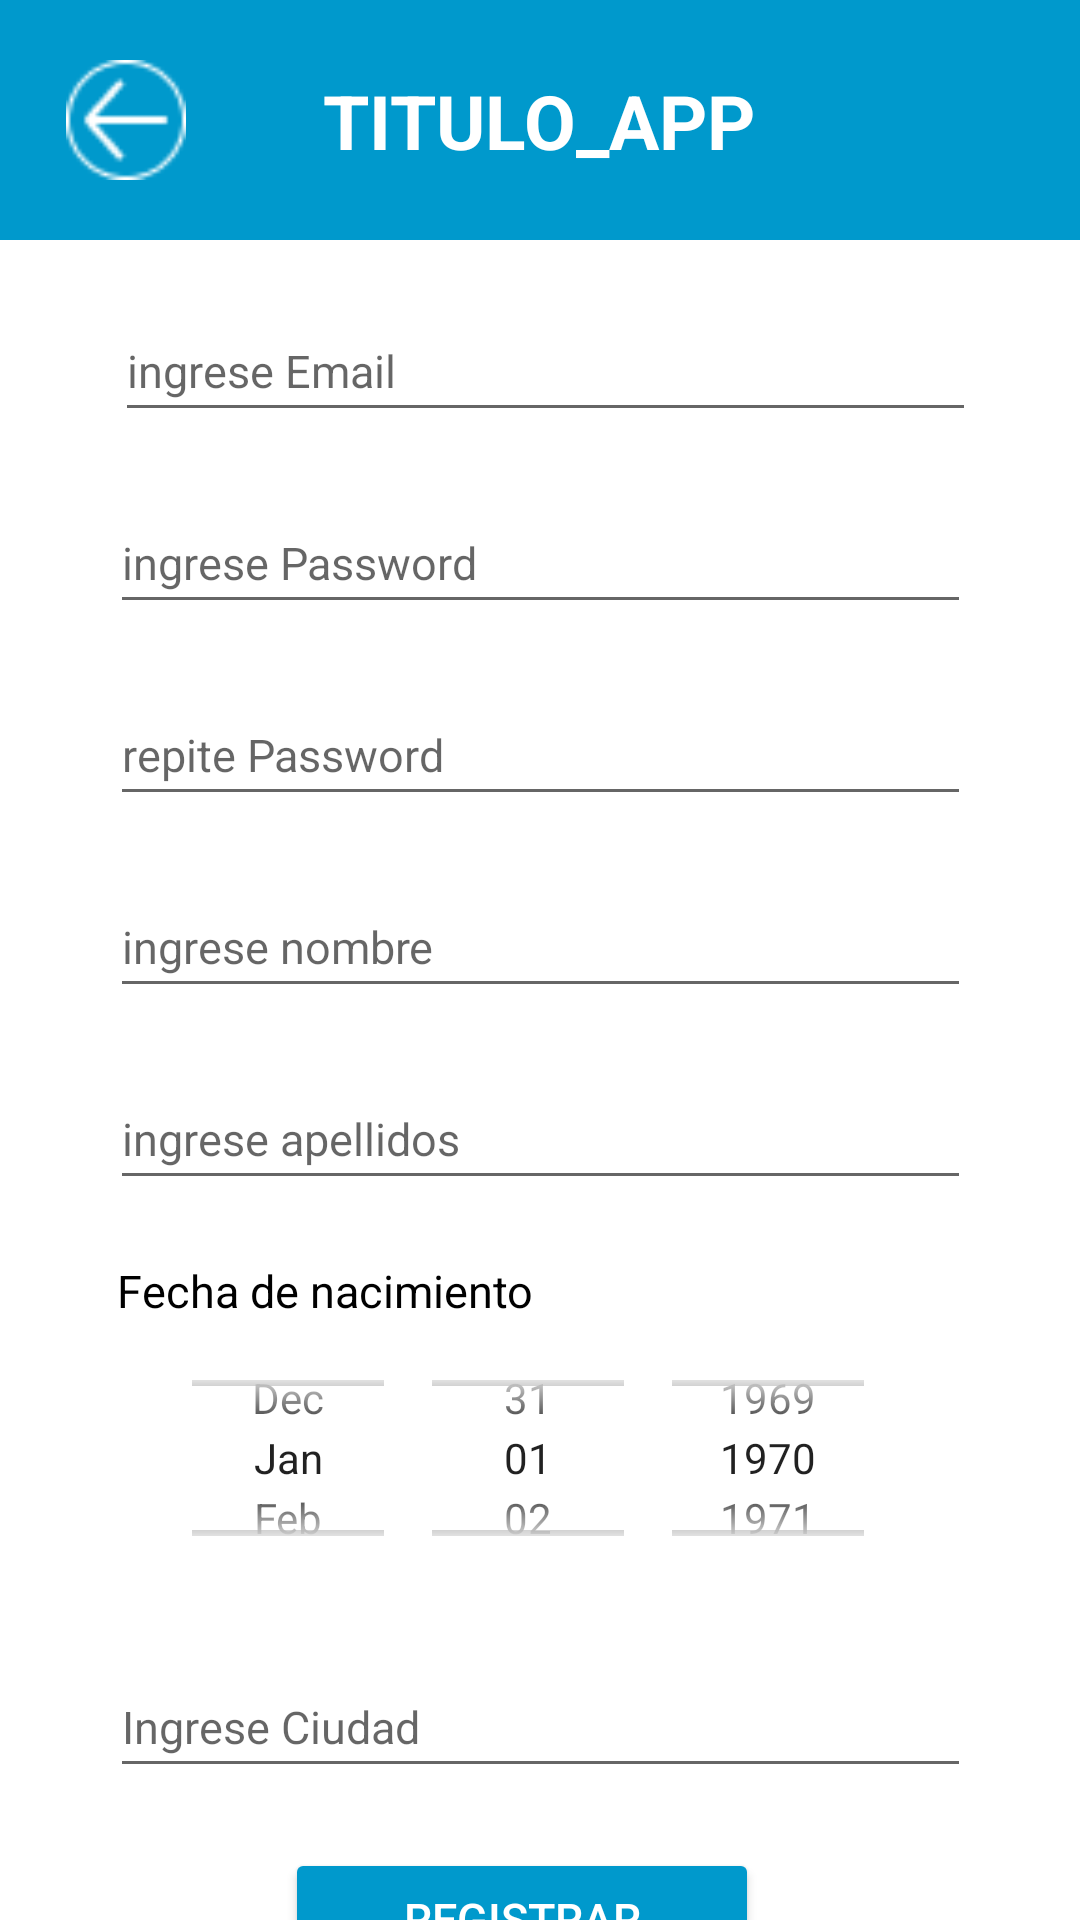

Layout XML and referenced resources for this Android screen:
<!-- AndroidManifest.xml: application theme Theme.Homeless_Helper_vs29 -->
<!-- res/layout/activity_register_user.xml -->
<?xml version="1.0" encoding="utf-8"?>
<androidx.constraintlayout.widget.ConstraintLayout xmlns:android="http://schemas.android.com/apk/res/android"
    xmlns:app="http://schemas.android.com/apk/res-auto"
    xmlns:tools="http://schemas.android.com/tools"
    android:layout_width="match_parent"
    android:layout_height="match_parent"
    tools:context=".screen.Formularios.Register_User">

    <include
        android:id="@+id/register_include_app"
        layout="@layout/header_back"
        app:layout_constraintEnd_toEndOf="parent"
        app:layout_constraintStart_toStartOf="parent"
        app:layout_constraintTop_toTopOf="parent" />

    <EditText
        android:id="@+id/emailFormRegistro"
        android:layout_width="287dp"
        android:layout_height="44dp"
        android:layout_marginTop="20dp"
        android:ems="10"
        android:hint="@string/ingrese_email"
        android:inputType="textPersonName"
        android:textColor="#000000"
        android:textSize="15sp"
        android:maxLength="50"
        app:layout_constraintEnd_toEndOf="parent"
        app:layout_constraintHorizontal_bias="0.524"
        app:layout_constraintStart_toStartOf="parent"
        app:layout_constraintTop_toBottomOf="@+id/register_include_app" />

    <CheckBox
        android:id="@+id/register_Check_eye"
        android:layout_width="29dp"
        android:layout_height="43dp"
        android:layout_marginTop="16dp"
        android:layout_marginEnd="32dp"
        android:button="@drawable/eye_open_24px"
        android:elevation="10dp"
        app:layout_constraintBottom_toTopOf="@+id/RepitpassFormRegistro"
        app:layout_constraintEnd_toEndOf="parent"
        app:layout_constraintTop_toBottomOf="@+id/emailFormRegistro"
        app:layout_constraintVertical_bias="0.16" />

    <EditText
        android:id="@+id/passFormRegistro"
        android:layout_width="287dp"
        android:layout_height="44dp"
        android:layout_marginTop="20dp"
        android:ems="10"
        android:hint="@string/ingrese_password"
        android:inputType="textPassword"
        android:textSize="15sp"
        android:textColor="#000000"
        android:maxLength="32"
        app:layout_constraintEnd_toEndOf="parent"
        app:layout_constraintStart_toStartOf="parent"
        app:layout_constraintTop_toBottomOf="@+id/emailFormRegistro" />



    <EditText
        android:id="@+id/RepitpassFormRegistro"
        android:layout_width="287dp"
        android:layout_height="44dp"
        android:layout_marginTop="20dp"
        android:ems="10"
        android:hint="@string/repite_password"
        android:inputType="textPassword"
        android:textSize="15sp"
        android:textColor="#000000"
        android:maxLength="32"
        app:layout_constraintEnd_toEndOf="parent"
        app:layout_constraintStart_toStartOf="parent"
        app:layout_constraintTop_toBottomOf="@+id/passFormRegistro" />


    <EditText
        android:id="@+id/nombreFormRegistro"
        android:layout_width="287dp"
        android:layout_height="44dp"
        android:layout_marginTop="20dp"
        android:ems="10"
        android:hint="@string/ingrese_nombre"
        android:textSize="15sp"
        android:textColor="#000000"
        android:maxLength="50"
        android:inputType="textPersonName"
        app:layout_constraintEnd_toEndOf="parent"
        app:layout_constraintStart_toStartOf="parent"
        app:layout_constraintTop_toBottomOf="@+id/RepitpassFormRegistro" />


    <EditText
        android:id="@+id/apellidosFormRegistro"
        android:layout_width="287dp"
        android:layout_height="44dp"
        android:layout_marginTop="20dp"
        android:ems="10"
        android:hint="ingrese apellidos"
        android:inputType="textPersonName"
        android:textSize="15sp"
        android:textColor="#000000"
        android:maxLength="50"
        app:layout_constraintEnd_toEndOf="parent"
        app:layout_constraintStart_toStartOf="parent"
        app:layout_constraintTop_toBottomOf="@+id/nombreFormRegistro" />




    <EditText
        android:id="@+id/ciudadFormRegistro"
        android:layout_width="287dp"
        android:layout_height="44dp"
        android:layout_marginTop="20dp"
        android:ems="10"
        android:hint="Ingrese Ciudad"
        android:textSize="15sp"
        android:textColor="#000000"
        android:inputType="textPersonName"
        app:layout_constraintEnd_toEndOf="parent"
        app:layout_constraintStart_toStartOf="parent"
        app:layout_constraintTop_toBottomOf="@+id/modificar_mi_pefil_datepicker" />

    <TextView
        android:id="@+id/textView"
        android:layout_width="282dp"
        android:layout_height="20dp"
        android:layout_marginTop="20dp"
        android:text="Fecha de nacimiento"
        android:textColor="#000000"
        android:textSize="15sp"
        android:maxLength="50"
        app:layout_constraintEnd_toEndOf="parent"
        app:layout_constraintStart_toStartOf="parent"
        app:layout_constraintTop_toBottomOf="@+id/apellidosFormRegistro" />

    <DatePicker
        android:id="@+id/modificar_mi_pefil_datepicker"
        android:layout_width="288dp"
        android:layout_height="92dp"
        android:calendarViewShown="false"
        android:datePickerMode="spinner"
        app:layout_constraintEnd_toEndOf="parent"
        app:layout_constraintStart_toStartOf="parent"
        app:layout_constraintTop_toBottomOf="@+id/textView" />

    <Button
        android:id="@+id/register_btn_registrar"
        android:layout_width="158dp"
        android:layout_height="47dp"
        android:layout_marginStart="141dp"
        android:layout_marginTop="20dp"
        android:layout_marginEnd="153dp"
        android:backgroundTint="@color/BTN_fondo"
        android:text="Registrar"
        android:textSize="15sp"
        android:textColor="@color/BTN_letra"
        app:layout_constraintEnd_toEndOf="parent"
        app:layout_constraintStart_toStartOf="parent"
        app:layout_constraintTop_toBottomOf="@+id/ciudadFormRegistro"/>


    <TextView
        android:id="@+id/tv_repetir_password2"
        android:layout_width="wrap_content"
        android:layout_height="wrap_content"
        android:layout_marginTop="8dp"
        android:text="@string/already_have_an_account"
        android:textColor= "#0000FF"
        app:layout_constraintEnd_toEndOf="parent"
        app:layout_constraintStart_toStartOf="parent"
        app:layout_constraintTop_toBottomOf="@+id/register_btn_registrar" />

    <TextView
        android:id="@+id/register_error_email"
        android:layout_width="288dp"
        android:layout_height="18dp"
        android:layout_marginStart="62dp"
        android:layout_marginEnd="61dp"
        android:layout_marginBottom="12dp"
        android:text=""
        tools:text=" ****** PROBANDO EL "
        app:layout_constraintBottom_toTopOf="@+id/passFormRegistro"
        app:layout_constraintEnd_toEndOf="parent"
        app:layout_constraintHorizontal_bias="0.0"
        app:layout_constraintStart_toStartOf="parent" />

    <TextView
        android:id="@+id/register_error_pass"
        android:layout_width="288dp"
        android:layout_height="18dp"
        android:layout_marginStart="62dp"
        android:layout_marginEnd="61dp"
        android:layout_marginBottom="9dp"
        android:text=""
        tools:text=" La contraseña debe tener una mayúscula."
        app:layout_constraintBottom_toTopOf="@+id/RepitpassFormRegistro"
        app:layout_constraintEnd_toEndOf="parent"
        app:layout_constraintStart_toStartOf="parent" />

    <TextView
        android:id="@+id/register_error_repass"
        android:layout_width="288dp"
        android:layout_height="18dp"
        android:layout_marginStart="62dp"
        android:layout_marginEnd="61dp"
        android:layout_marginBottom="11dp"
        android:text=""
        tools:text=" La contraseña debe tener (!@#$&amp;*+=?-)."
        app:layout_constraintBottom_toTopOf="@+id/nombreFormRegistro"
        app:layout_constraintEnd_toEndOf="parent"
        app:layout_constraintStart_toStartOf="parent" />

    <TextView
        android:id="@+id/register_error_nombre"
        android:layout_width="288dp"
        android:layout_height="18dp"
        android:layout_marginStart="61dp"
        android:layout_marginEnd="62dp"
        android:layout_marginBottom="11dp"
        android:text=""
        tools:text="....5....5....5....5....5....5....5....5....5....5....5....5."
        app:layout_constraintBottom_toTopOf="@+id/apellidosFormRegistro"
        app:layout_constraintEnd_toEndOf="parent"
        app:layout_constraintStart_toStartOf="parent" />

    <TextView
        android:id="@+id/register_error_apellidos"
        android:layout_width="288dp"
        android:layout_height="18dp"
        android:layout_marginStart="61dp"
        android:layout_marginEnd="62dp"
        android:layout_marginBottom="10dp"
        android:text=""
        tools:text=" aaaaaaaaaaaaaaaaaaaaaaaaaaaaaaaaaaaaaaaaaaaaaaaaaaa"
        app:layout_constraintBottom_toTopOf="@+id/textView"
        app:layout_constraintEnd_toEndOf="parent"
        app:layout_constraintStart_toStartOf="parent" />

    <TextView
        android:id="@+id/register_error_edad"
        android:layout_width="136dp"
        android:layout_height="20dp"
        android:layout_marginTop="10dp"
        android:layout_marginEnd="63dp"
        android:text=""
        app:layout_constraintBottom_toTopOf="@+id/modificar_mi_pefil_datepicker"
        app:layout_constraintEnd_toEndOf="parent"
        app:layout_constraintTop_toBottomOf="@+id/register_error_apellidos"
        tools:text="....5....5....5....5....5....5....5....5....5....5....5....5." />

    <TextView
        android:id="@+id/register_error_ciudad"
        android:layout_width="288dp"
        android:layout_height="18dp"
        android:layout_marginStart="62dp"
        android:layout_marginEnd="61dp"
        android:layout_marginBottom="10dp"
        android:text=""
        tools:text=" aaaaaaaaaaaaaaaaaaaaaaaaaaaaaaaaaaaaaaaaaaaaaaaaaaa"
        app:layout_constraintBottom_toTopOf="@+id/register_btn_registrar"
        app:layout_constraintEnd_toEndOf="parent"
        app:layout_constraintStart_toStartOf="parent" />


</androidx.constraintlayout.widget.ConstraintLayout>
<!-- res/layout/header_back.xml (included above) -->
<?xml version="1.0" encoding="utf-8"?>


<androidx.constraintlayout.widget.ConstraintLayout xmlns:android="http://schemas.android.com/apk/res/android"
    xmlns:app="http://schemas.android.com/apk/res-auto"
    xmlns:tools="http://schemas.android.com/tools"
    android:layout_width="match_parent"
    android:layout_height="80sp"

    android:background="@android:color/holo_blue_dark"

    android:fitsSystemWindows="true" >



    <ImageView
        android:id="@+id/header_ic_back"
        android:layout_width="44dp"
        android:layout_height="40dp"
        android:layout_marginStart="20dp"
        android:src="@drawable/ic_back_white_32px"
        app:layout_constraintBottom_toBottomOf="parent"
        app:layout_constraintEnd_toEndOf="parent"
        app:layout_constraintHorizontal_bias="0.0"
        app:layout_constraintStart_toStartOf="parent"
        app:layout_constraintTop_toTopOf="parent" />

    <TextView
        android:id="@+id/header_TITULO"
        android:layout_width="321dp"
        android:layout_height="55dp"
        android:layout_marginTop="10dp"
        android:layout_marginEnd="20dp"
        android:layout_marginBottom="10dp"
        android:gravity="center"
        android:text="TITULO_APP"
        android:textColor="@color/TITULO_HEADER"
        android:textSize="25sp"
        android:textStyle="bold"
        app:layout_constraintBottom_toBottomOf="parent"
        app:layout_constraintEnd_toEndOf="parent"
        app:layout_constraintHorizontal_bias="1.0"
        app:layout_constraintStart_toStartOf="parent"
        app:layout_constraintTop_toTopOf="parent" />

</androidx.constraintlayout.widget.ConstraintLayout>


<!-- resources referenced by this layout -->
<resources>
  <color name="BTN_fondo">#FF0099CC</color>
  <color name="BTN_letra">#FFFFFFFF</color>
  <color name="TITULO_HEADER">#FFFFFFFF</color>
  <!-- drawable ic_back_white_32px: png bitmap (drawable, 622 bytes) -->
  <string name="already_have_an_account">Already have an account</string>
  <string name="ingrese_email">ingrese Email</string>
  <string name="ingrese_nombre">ingrese nombre</string>
  <string name="ingrese_password">ingrese Password</string>
  <string name="repite_password">repite Password</string>
  <style name="Theme.Homeless_Helper_vs29" parent="Theme.MaterialComponents.DayNight.NoActionBar">
          <item name="colorPrimary">@color/purple_500</item>
          <item name="colorPrimaryVariant">@color/purple_700</item>
          <item name="colorOnPrimary">@color/white</item>
          <item name="colorSecondary">@color/teal_200</item>
          <item name="colorSecondaryVariant">@color/teal_700</item>
          <item name="colorOnSecondary">@color/black</item>
          <item name="android:statusBarColor" tools:targetApi="l">?attr/colorPrimaryVariant</item>
      </style>
  <color name="purple_500">#FF6200EE</color>
  <color name="purple_700">#FF3700B3</color>
  <color name="white">#FFFFFFFF</color>
  <color name="teal_200">#FF03DAC5</color>
  <color name="teal_700">#FF018786</color>
  <color name="black">#FF000000</color>
</resources>
